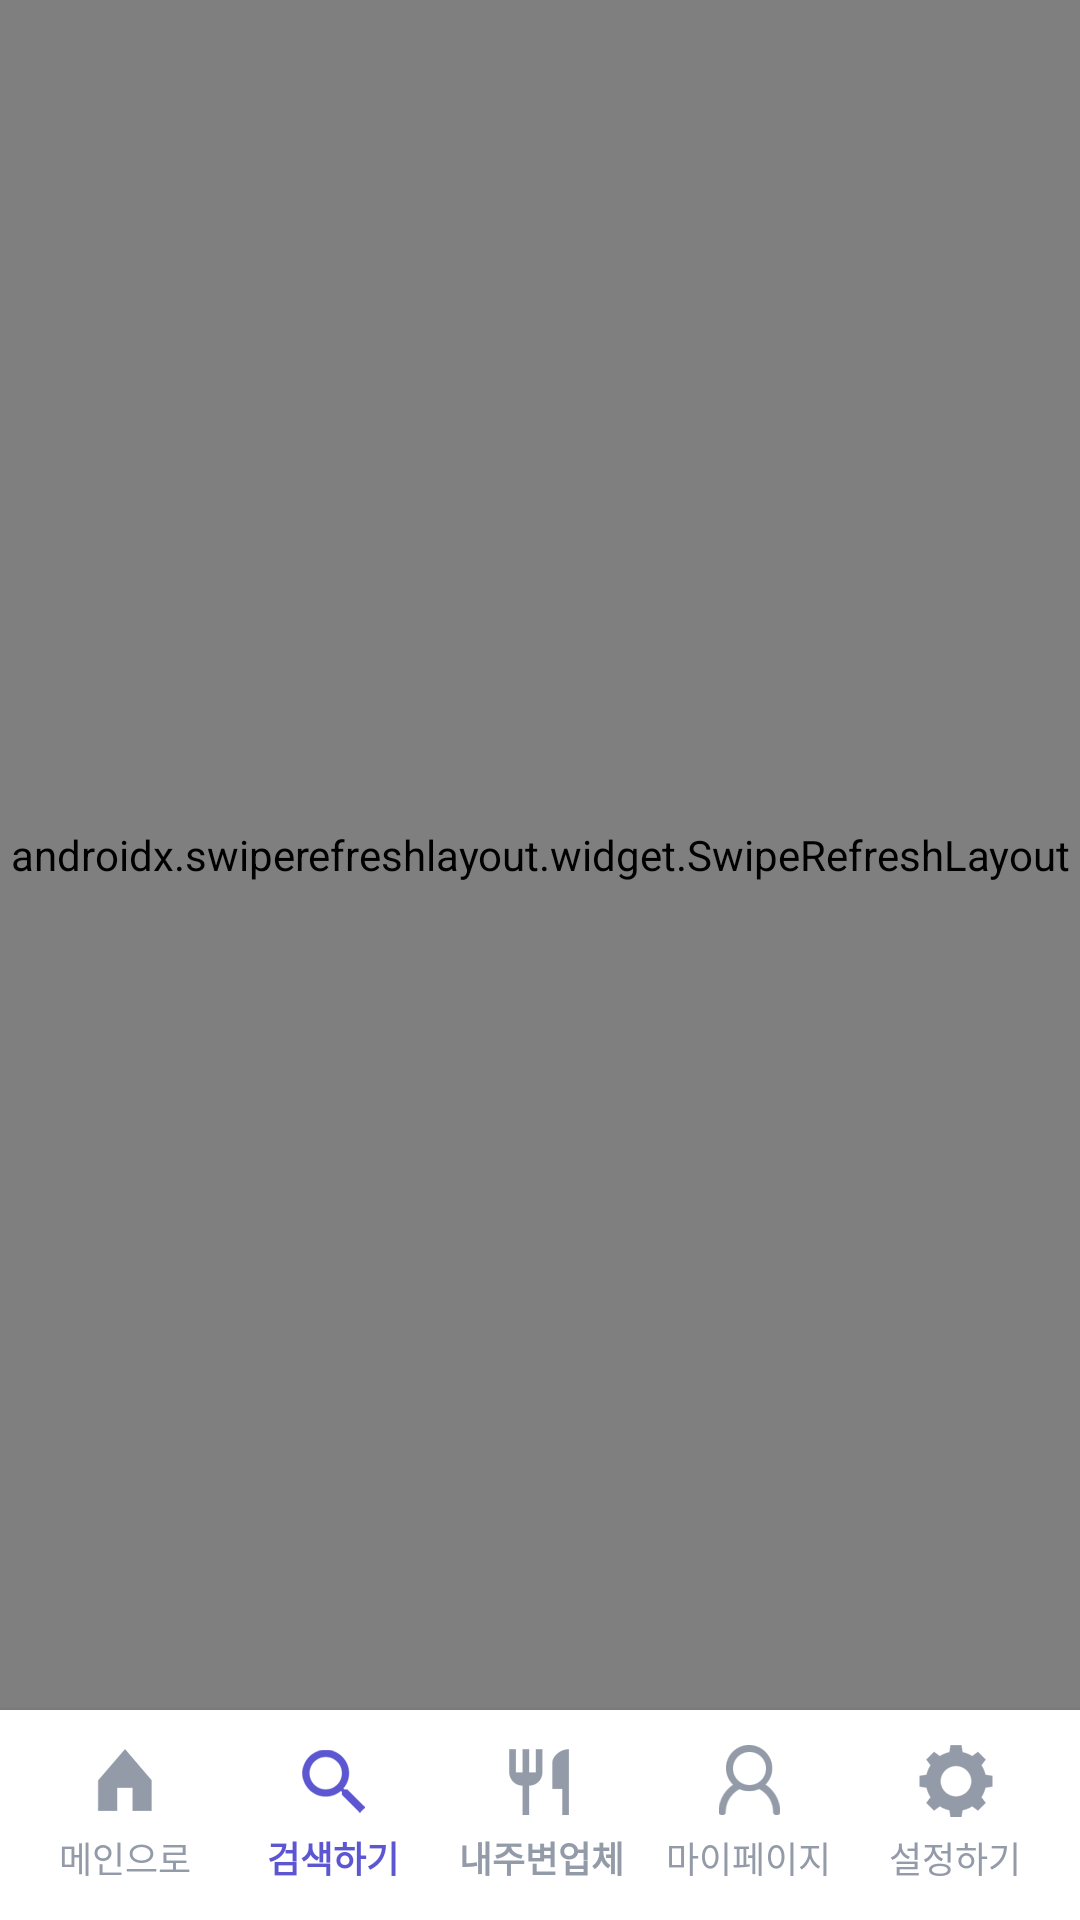

Reconstruct the res/layout file that produces this screen, plus the resources it refers to.
<!-- AndroidManifest.xml: activity theme Theme.MaterialComponents.NoActionBar -->
<!-- res/layout/activity_search.xml -->
<?xml version="1.0" encoding="utf-8"?>
<layout
    xmlns:android="http://schemas.android.com/apk/res/android"
    xmlns:app="http://schemas.android.com/apk/res-auto"
    xmlns:tools="http://schemas.android.com/tools"
    >
    <data>
        <variable
            name="search"
            type="com.itforone.bapcar.SearchActivity" />
    </data>
    <RelativeLayout
        android:layout_width="match_parent"
        android:layout_height="match_parent">

        <androidx.swiperefreshlayout.widget.SwipeRefreshLayout
            android:id="@+id/webLayout"
            android:layout_width="match_parent"
            android:layout_height="match_parent"
            android:layout_above="@id/bottomLayout"
            android:orientation="vertical"
            android:visibility="visible">

            <WebView
                android:id="@+id/webView"
                android:layout_width="match_parent"
                android:layout_height="match_parent"
                android:layout_alignParentStart="true"
                android:layout_alignParentLeft="true"
                android:layout_weight="1">

            </WebView>

        </androidx.swiperefreshlayout.widget.SwipeRefreshLayout>

        <LinearLayout
            android:id="@+id/bottomLayout"
            android:layout_width="match_parent"
            android:layout_height="wrap_content"

            android:layout_alignParentBottom="true"
            android:background="#FFFFFF"
            android:elevation="5dp"
            android:orientation="horizontal"
            android:padding="7dp">

            <LinearLayout
                android:id="@+id/btnLayout1"
                android:layout_width="match_parent"
                android:layout_height="match_parent"
                android:layout_marginBottom="5dp"
                android:layout_weight="2"
                android:orientation="vertical"
                android:weightSum="1">

                <ImageView
                    android:id="@+id/btnImg1"
                    android:layout_width="match_parent"
                    android:layout_height="wrap_content"
                    android:layout_weight=".6"
                    app:srcCompat="@drawable/menu_01_off" />

                <TextView
                    android:id="@+id/btnTxt1"
                    android:layout_width="match_parent"
                    android:layout_height="wrap_content"
                    android:layout_weight=".3"
                    android:gravity="center"
                    android:text="메인으로"
                    android:textColor="#949ba8"
                    android:textSize="12sp" />
            </LinearLayout>

            <LinearLayout
                android:id="@+id/btnLayout2"
                android:layout_width="match_parent"
                android:layout_height="match_parent"
                android:layout_marginBottom="5dp"
                android:layout_weight="2"
                android:orientation="vertical"
                android:weightSum="1">

                <ImageView
                    android:id="@+id/btnImg2"
                    android:layout_width="match_parent"
                    android:layout_height="wrap_content"
                    android:layout_weight=".6"
                    app:srcCompat="@drawable/menu_02_on" />

                <TextView
                    android:id="@+id/btnTxt2"
                    android:layout_width="match_parent"
                    android:layout_height="wrap_content"
                    android:layout_weight=".3"
                    android:gravity="center"
                    android:text="검색하기"
                    android:textColor="#5c56d1"
                    android:textSize="12sp"
                    android:textStyle="bold" />
            </LinearLayout>

            <LinearLayout
                android:id="@+id/btnLayout3"
                android:layout_width="match_parent"
                android:layout_height="match_parent"
                android:layout_marginBottom="5dp"
                android:layout_weight="2"
                android:orientation="vertical"
                android:weightSum="1">

                <ImageView
                    android:id="@+id/btnImg3"
                    android:layout_width="match_parent"
                    android:layout_height="wrap_content"
                    android:layout_weight=".6"
                    app:srcCompat="@drawable/menu_03_off" />

                <TextView
                    android:id="@+id/btnTxt3"
                    android:layout_width="match_parent"
                    android:layout_height="wrap_content"
                    android:layout_weight=".3"
                    android:gravity="center"
                    android:text="내주변업체"
                    android:textColor="#949ba8"
                    android:textSize="12sp"
                    android:textStyle="bold" />
            </LinearLayout>

            <LinearLayout
                android:id="@+id/btnLayout4"
                android:layout_width="match_parent"
                android:layout_height="match_parent"
                android:layout_marginBottom="5dp"
                android:layout_weight="2"
                android:orientation="vertical"
                android:weightSum="1">

                <ImageView
                    android:id="@+id/btnImg4"
                    android:layout_width="match_parent"
                    android:layout_height="wrap_content"
                    android:layout_weight=".6"
                    app:srcCompat="@drawable/menu_04_off" />

                <TextView
                    android:id="@+id/btnTxt4"
                    android:layout_width="match_parent"
                    android:layout_height="wrap_content"
                    android:layout_weight=".3"
                    android:gravity="center"
                    android:text="마이페이지"
                    android:textColor="#949ba8"
                    android:textSize="12sp" />
            </LinearLayout>

            <LinearLayout
                android:id="@+id/btnLayout5"
                android:layout_width="match_parent"
                android:layout_height="match_parent"
                android:layout_marginBottom="5dp"
                android:layout_weight="2"
                android:orientation="vertical"
                android:weightSum="1">

                <ImageView
                    android:id="@+id/btnImg5"
                    android:layout_width="match_parent"
                    android:layout_height="wrap_content"
                    android:layout_weight=".6"
                    app:srcCompat="@drawable/menu_05_off" />

                <TextView
                    android:id="@+id/btnTxt5"
                    android:layout_width="match_parent"
                    android:layout_height="wrap_content"
                    android:layout_weight=".3"
                    android:gravity="center"
                    android:text="설정하기"
                    android:textColor="#949ba8"
                    android:textSize="12sp" />
            </LinearLayout>

        </LinearLayout>

        <LinearLayout
            android:id="@+id/progressLayout"
            android:layout_width="match_parent"
            android:layout_height="match_parent"
            android:background="#AD000000"
            android:gravity="center"
            android:orientation="vertical"
            android:visibility="gone">

            <ImageView
                android:id="@+id/progressImageView"
                android:layout_width="match_parent"
                android:layout_height="wrap_content"
                android:scaleType="center" />

            <TextView
                android:id="@+id/textView"
                android:layout_width="match_parent"
                android:layout_height="wrap_content"
                android:gravity="center"
                android:text="현재 위치를 잡고 있습니다. 조금만 기다려 주십시오."
                android:textColor="#ffffff" />
        </LinearLayout>

        <ImageView
            android:id="@+id/notNetworkImg"
            android:layout_width="match_parent"
            android:layout_height="match_parent"
            android:background="#5c56d1"
            android:visibility="gone"
            app:srcCompat="@drawable/not_network" />

    </RelativeLayout>

</layout>
<!-- resources referenced by this layout -->
<resources>
  <!-- drawable menu_01_off: png bitmap (drawable-hdpi, 455 bytes) -->
  <!-- drawable menu_02_on: png bitmap (drawable-hdpi, 924 bytes) -->
  <!-- drawable menu_03_off: png bitmap (drawable-hdpi, 501 bytes) -->
  <!-- drawable menu_04_off: png bitmap (drawable-hdpi, 1027 bytes) -->
  <!-- drawable menu_05_off: png bitmap (drawable-hdpi, 963 bytes) -->
  <!-- drawable not_network: png bitmap (drawable-hdpi, 15862 bytes) -->
</resources>
